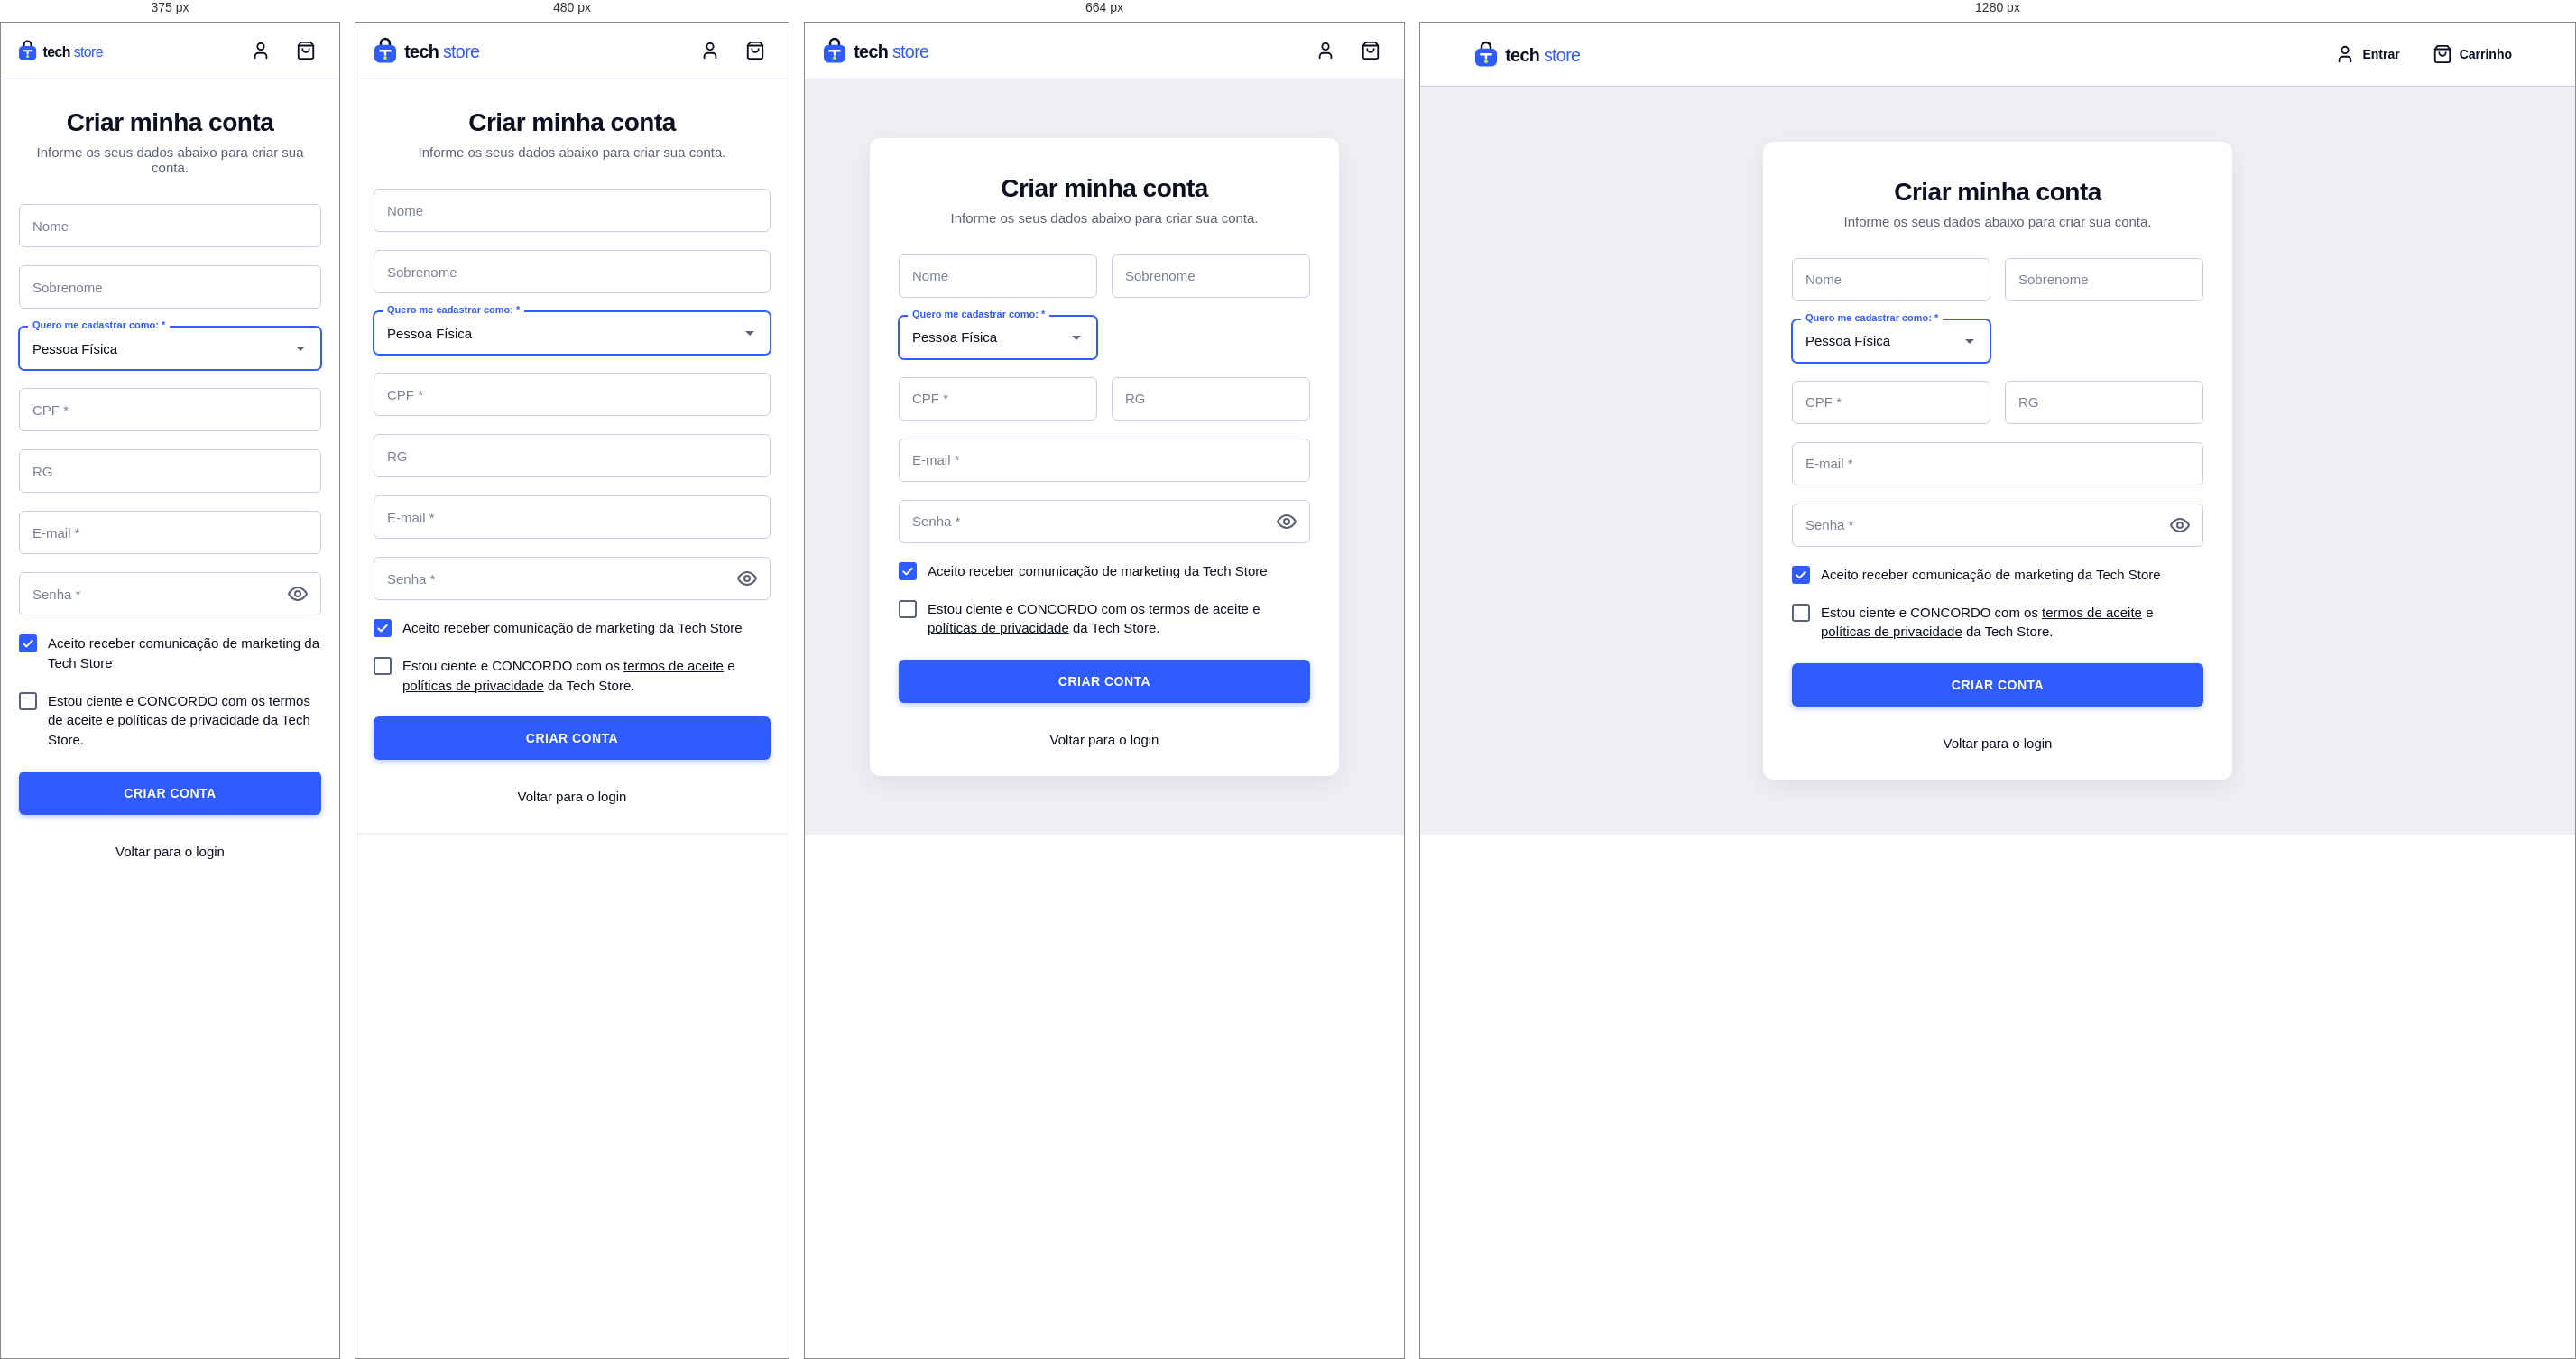
Rendered at 375 px, 480 px, 664 px and 1280 px, left to right.

<!-- file: cadastro.html -->
<!doctype html>
<html lang="pt-BR">
  <head>
    <meta charset="utf-8" />
    <meta name="viewport" content="width=device-width, initial-scale=1" />
    <title>Criar conta - Tech Store</title>
    <link rel="stylesheet" href="css/criar-conta.css" />
  </head>
  <body>
    <header class="header">
      <div class="container header-topo">
        <a
          href="index.html"
          class="logo"
          aria-label="Tech Store - página inicial"
        >
          <svg
            height="34"
            width="150"
            viewBox="0 0 212 48"
            role="img"
            aria-label="Tech Store"
          >
            <path
              d="M17 16V12.5a7 7 0 0 1 14 0V16"
              fill="none"
              stroke="#0B1020"
              stroke-width="3.5"
              stroke-linecap="round"
            />
            <rect x="7" y="15" width="34" height="28" rx="8" fill="#2F5BFF" />
            <path
              d="M16 24.5h16M24 24.5v6"
              fill="none"
              stroke="#FFFFFF"
              stroke-width="3.5"
              stroke-linecap="round"
            />
            <circle cx="24" cy="35.5" r="2.75" fill="#C6F432" />
            <text
              x="54"
              y="36"
              font-family="Manrope, Arial, sans-serif"
              font-size="28"
              letter-spacing="-1"
            >
              <tspan font-weight="800" fill="#0B1020">tech</tspan>
              <tspan font-weight="500" fill="#2F5BFF">store</tspan>
            </text>
          </svg>
        </a>

        <nav class="conta" aria-label="Conta">
          <a
            class="btn-conta"
            href="login.html"
            aria-label="Entrar"
            data-auth-link
          >
            <svg viewBox="0 0 24 24" aria-hidden="true">
              <path d="M19 21v-2a4 4 0 0 0-4-4H9a4 4 0 0 0-4 4v2" />
              <circle cx="12" cy="7" r="4" />
            </svg>
            <span class="rotulo">Entrar</span>
          </a>
          <a class="btn-conta" href="carrinho.html" aria-label="Carrinho">
            <svg viewBox="0 0 24 24" aria-hidden="true">
              <path d="M6 2 3 6v14a2 2 0 0 0 2 2h14a2 2 0 0 0 2-2V6l-3-4Z" />
              <path d="M3 6h18" />
              <path d="M16 10a4 4 0 0 1-8 0" />
            </svg>
            <span class="rotulo">Carrinho</span>
          </a>
        </nav>
      </div>

    </header>

    <main class="pagina-conta">
      <section class="conta-card">
        <h1>Criar minha conta</h1>
        <p class="conta-sub">
          Informe os seus dados abaixo para criar sua conta.
        </p>

        <form id="cadastro" class="conta-form">
          <div class="linha-2">
            <input
              id="name"
              type="text"
              placeholder="Nome"
              aria-label="Nome"
              required
            />
            <input
              id="sobrenome"
              type="text"
              placeholder="Sobrenome"
              aria-label="Sobrenome"
            />
          </div>

          <div class="campo-select campo-metade">
            <label for="tipo">Quero me cadastrar como: *</label>
            <select id="tipo" required>
              <option value="pf" selected>Pessoa Física</option>
              <option value="pj">Pessoa Jurídica</option>
            </select>
          </div>

          <div class="linha-2">
            <input
              id="cpf"
              type="text"
              inputmode="numeric"
              placeholder="CPF *"
              aria-label="CPF"
              required
            />
            <input id="rg" type="text" placeholder="RG" aria-label="RG" />
          </div>

          <input
            id="email"
            type="email"
            placeholder="E-mail *"
            aria-label="E-mail"
            required
          />

          <div class="campo-senha">
            <input
              id="password"
              type="password"
              placeholder="Senha *"
              aria-label="Senha"
              required
            />
            <button
              type="button"
              class="btn-olho"
              id="btnOlho"
              aria-label="Mostrar senha"
            >
              <svg viewBox="0 0 24 24" aria-hidden="true">
                <path d="M2 12s3.5-7 10-7 10 7 10 7-3.5 7-10 7S2 12 2 12Z" />
                <circle cx="12" cy="12" r="3" />
              </svg>
            </button>
          </div>

          <label class="check">
            <input type="checkbox" id="marketing" checked />
            <span>Aceito receber comunicação de marketing da Tech Store</span>
          </label>

          <label class="check">
            <input type="checkbox" id="termos" required />
            <span>
              Estou ciente e CONCORDO com os
              <a href="#">termos de aceite</a> e
              <a href="#">políticas de privacidade</a> da Tech Store.
            </span>
          </label>

          <button type="submit" class="btn-criar">Criar conta</button>
          <div id="msg"></div>
        </form>

        <a href="login.html" class="voltar-login">Voltar para o login</a>
      </section>
    </main>

    <script src="js/api.js"></script>
    <script src="js/auth.js"></script>
    <script>
      // Mostrar / ocultar senha
      const senha = document.getElementById("password");
      document.getElementById("btnOlho").addEventListener("click", (e) => {
        const mostrando = senha.type === "text";
        senha.type = mostrando ? "password" : "text";
        e.currentTarget.classList.toggle("ativo", !mostrando);
        e.currentTarget.setAttribute(
          "aria-label",
          mostrando ? "Mostrar senha" : "Ocultar senha",
        );
      });
    </script>
  </body>
</html>


/* @media block from css/criar-conta.css */
@media (max-width: 560px) {
  .pagina-conta {
    padding: 0;
    align-items: flex-start;
  }

  .conta-card {
    padding: 32px 20px;
    border-radius: 0;
    box-shadow: none;
  }

  .linha-2 {
    grid-template-columns: 1fr;
    gap: 20px;
  }
  .campo-metade {
    width: 100%;
  }
}

/* @media block from css/criar-conta.css */
@media (max-width: 768px) {
  .header-topo {
    padding-top: 10px;
    padding-bottom: 10px;
  }
  .btn-conta {
    padding: 10px;
  }
  .btn-conta .rotulo {
    display: none;
  }
  .btn-conta .badge {
    left: auto;
    right: 2px;
  }
}

/* @media block from css/criar-conta.css */
@media (max-width: 400px) {
  .logo svg { width: 120px; height: 28px; }
}

/* @media block from css/criar-conta.css */
@media (max-width: 768px) {
  .menu-categorias { gap: 20px; }
}

/* @media block from css/criar-conta.css */
@media (max-width: 768px) {
  main.container > h1 { font-size: 1.5rem; }

  #cart .list-group-item {
    flex-direction: column;
    align-items: flex-start;
  }

  /* Tabela com rolagem horizontal, sem estourar a tela */
  #cart .table {
    display: block;
    overflow-x: auto;
    white-space: nowrap;
  }
}